Image classification data set "data" (jiaming-cs/drawToLean on GitHub). Class labels (4): banana, apple, bus, fish.

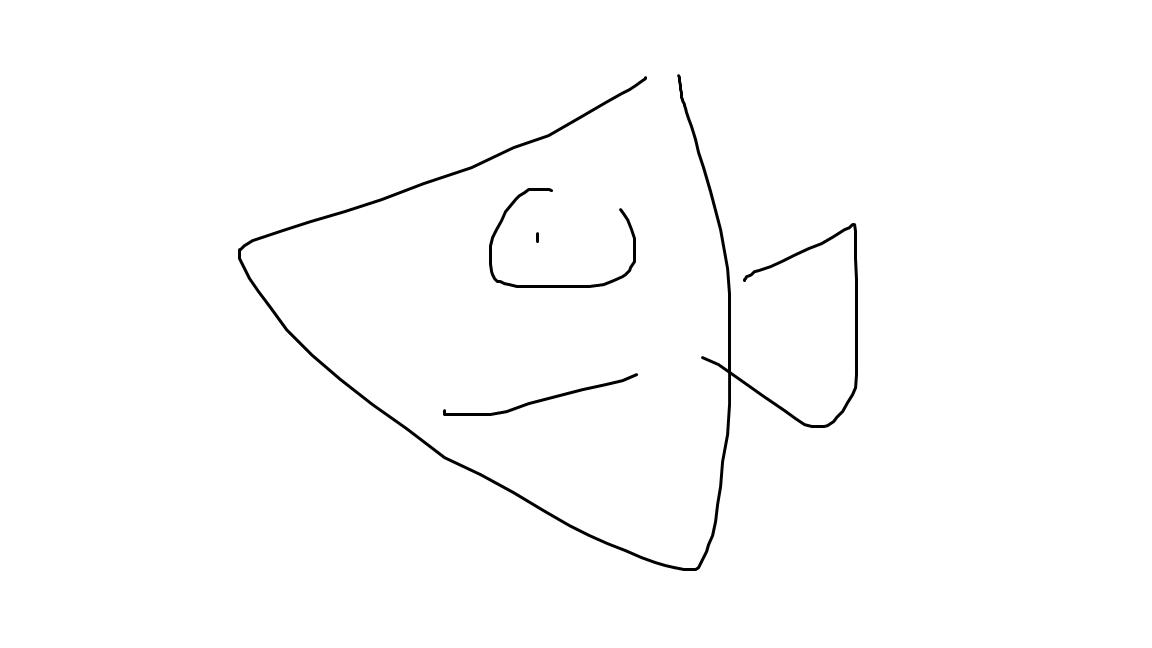
Label: fish

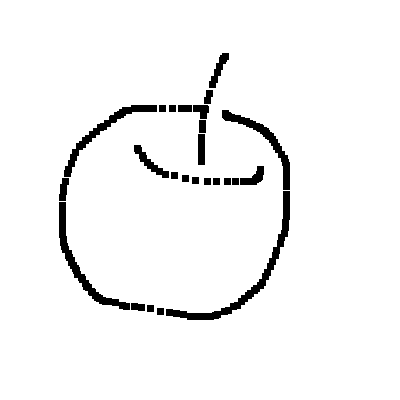
Label: apple

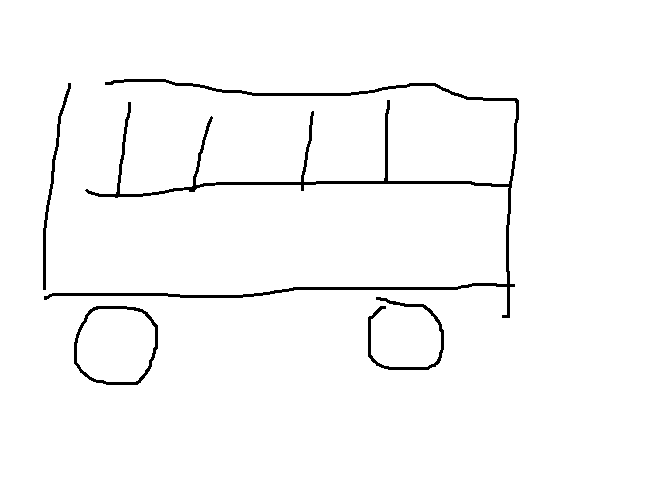
Label: bus

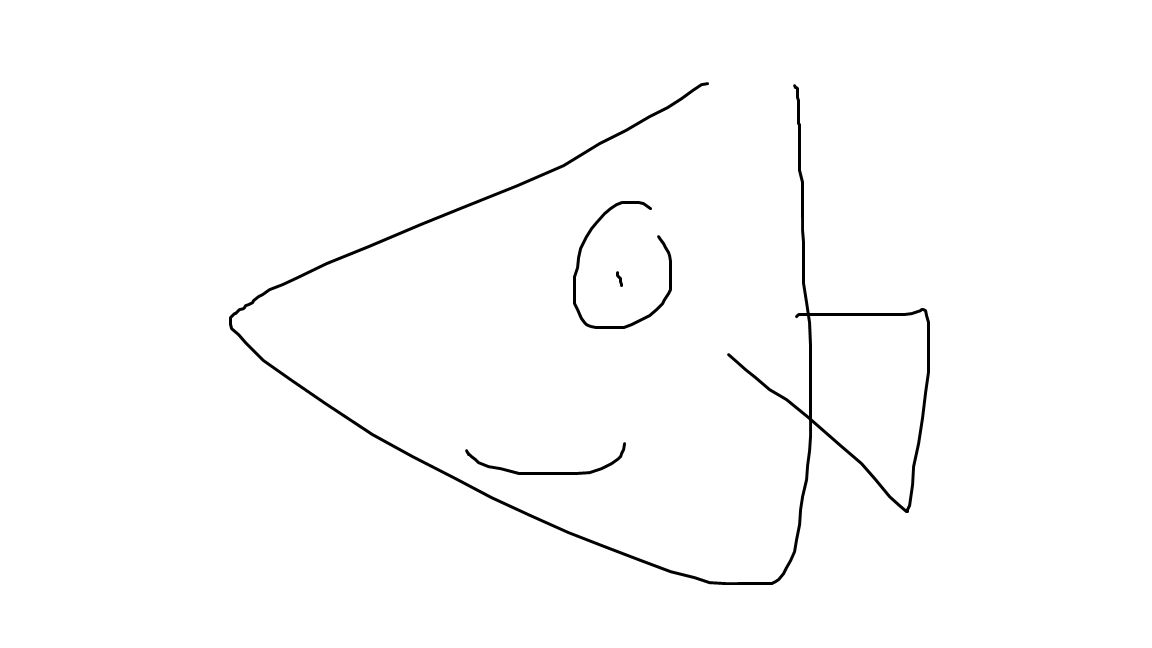
Label: fish

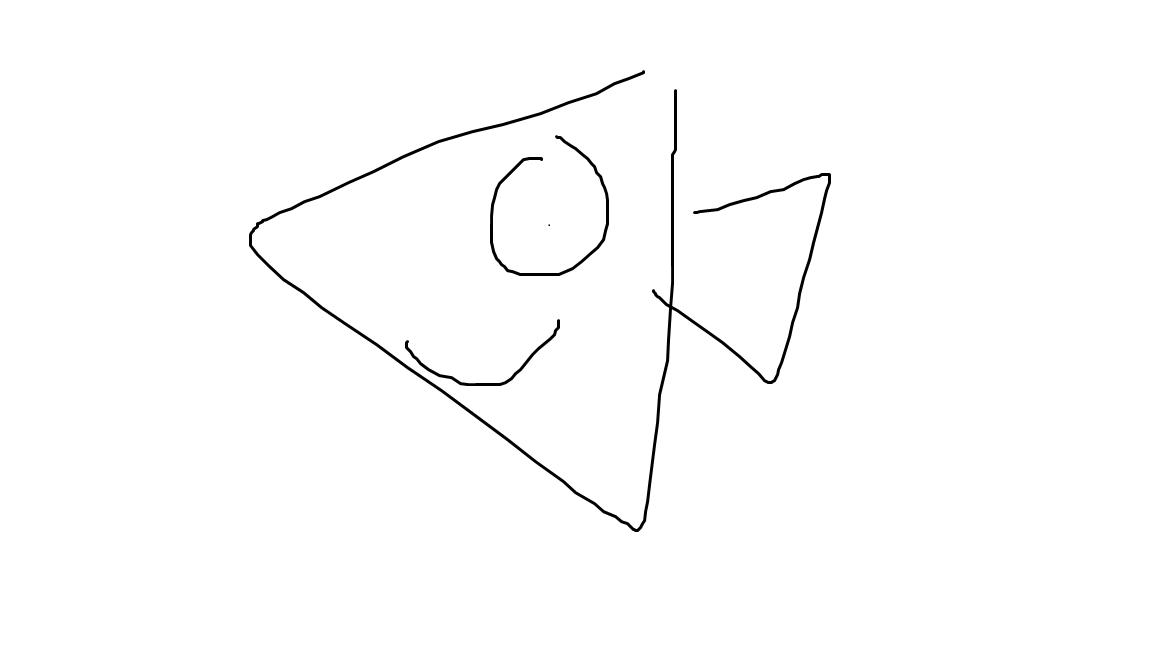
Label: fish

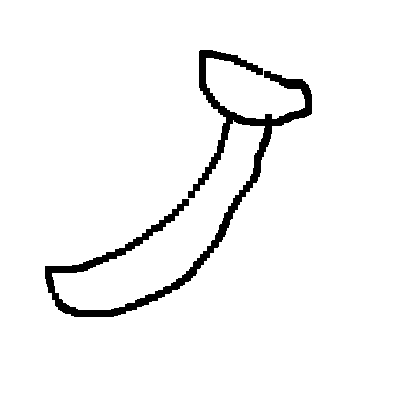
Label: banana
